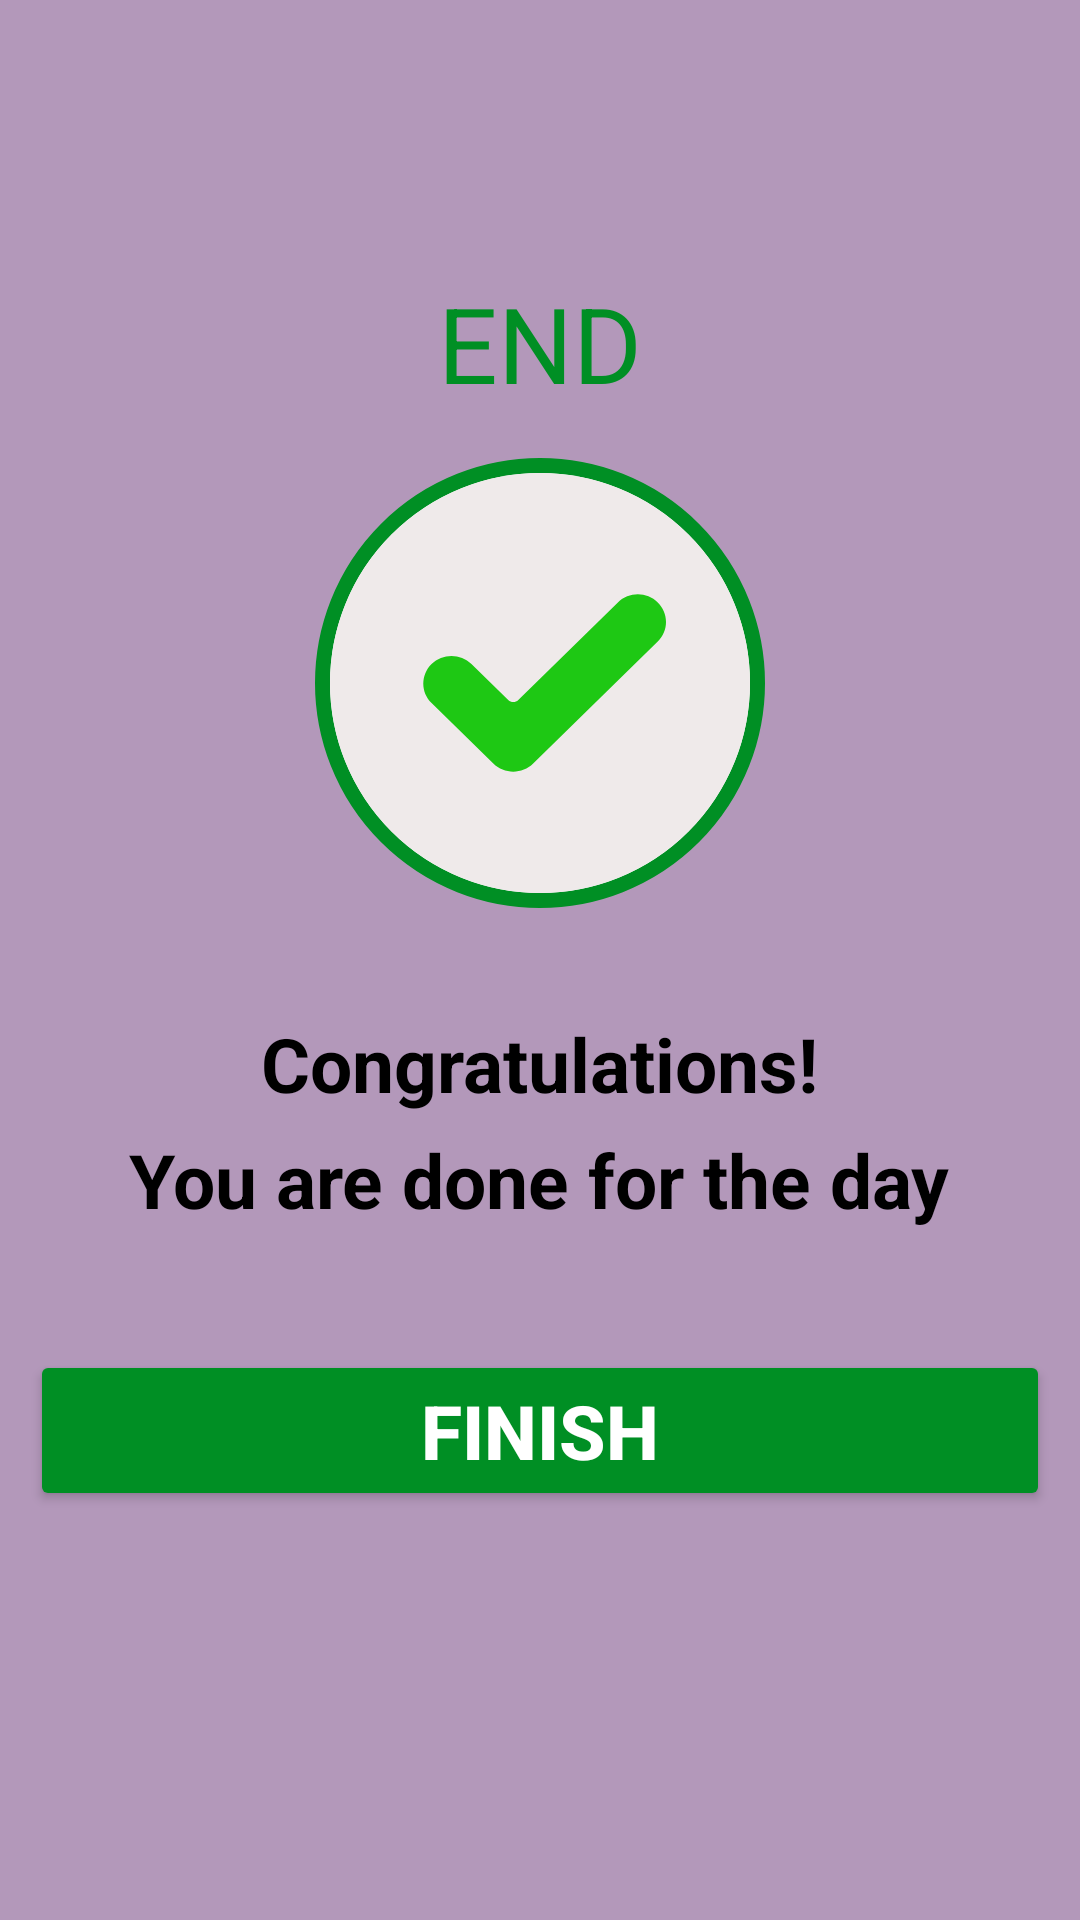

This screen was rendered from an Android layout file. Write that file and the resources it references.
<!-- AndroidManifest.xml: application theme Theme.WorkoutApp -->
<!-- res/layout/activity_finish.xml -->
<?xml version="1.0" encoding="utf-8"?>
<LinearLayout xmlns:android="http://schemas.android.com/apk/res/android"
    xmlns:app="http://schemas.android.com/apk/res-auto"
    xmlns:tools="http://schemas.android.com/tools"
    android:layout_width="match_parent"
    android:layout_height="match_parent"
    android:gravity="center_horizontal"
    android:orientation="vertical"
    android:background="@color/AppColor"
    tools:context=".FinishActivity">

    <androidx.appcompat.widget.Toolbar
        android:id="@+id/toolbarFinishActivity"
        android:layout_width="match_parent"
        android:layout_height="?android:attr/actionBarSize"
        android:background="@color/AppColor"
        />

    <TextView
        android:id="@+id/tvEnd"
        android:layout_width="wrap_content"
        android:layout_height="wrap_content"
        android:layout_marginTop="35dp"
        android:text="END"
        android:textColor="@color/colorAccent"
        android:textSize="35sp"/>

    <LinearLayout
        android:layout_width="150dp"
        android:layout_height="150dp"
        android:gravity="center"
        android:layout_marginTop="15dp"
        android:background="@drawable/item_circular_color_accent_border"
        android:layout_gravity="center">

        <ImageView
            android:layout_width="140dp"
            android:layout_height="140dp"
            android:contentDescription="start image"
            android:src="@drawable/ic_tick_mark"/>
    </LinearLayout>

    <TextView
        android:layout_width="wrap_content"
        android:layout_height="wrap_content"
        android:layout_marginTop="35dp"
        android:text="Congratulations!"
        android:textStyle="bold"
        android:textColor="@color/black"
        android:textSize="25sp"/>

    <TextView
        android:layout_width="wrap_content"
        android:layout_height="wrap_content"
        android:layout_marginTop="5dp"
        android:textStyle="bold"
        android:text="You are done for the day"
        android:textColor="@color/black"
        android:textSize="25sp"/>

    <Button
        android:id="@+id/btnFinish"
        android:layout_width="match_parent"
        android:layout_height="wrap_content"
        android:text="Finish"
        android:layout_marginTop="40dp"
        android:textSize="25sp"
        android:textStyle="bold"
        android:textColor="@color/white"
        android:layout_marginEnd="10dp"
        android:layout_marginStart="10dp"
        android:backgroundTint="@color/colorAccent"/>
</LinearLayout>
<!-- resources referenced by this layout -->
<resources>
  <color name="AppColor">#B398BA</color>
  <color name="black">#FF000000</color>
  <color name="colorAccent">#008F24</color>
  <color name="white">#FFFFFFFF</color>
  <!-- drawable ic_tick_mark (drawable) -->
  <?xml version="1.0" encoding="utf-8"?>
  <vector  android:height="45dp"
      android:viewportHeight="45" android:viewportWidth="45"
      android:width="45dp" xmlns:android="http://schemas.android.com/apk/res/android">
      <path android:fillColor="#EFEAEA" android:fillType="evenOdd"
          android:pathData="M22.5,22.5m-22.5,0a22.5,22.5 0,1 1,45 0a22.5,22.5 0,1 1,-45 0"
          android:strokeColor="#00000000" android:strokeWidth="1"/>
      <path android:fillColor="#1EC814" android:fillType="nonZero"
          android:pathData="M21.7692,31.1334C20.5904,32.2889 18.6777,32.2889 17.4994,31.1334L10.8841,24.6492C9.7053,23.4943 9.7053,21.6195 10.8841,20.4646C12.0623,19.3092 13.975,19.3092 15.1538,20.4646L19.0952,24.3274C19.3928,24.6185 19.8758,24.6185 20.1739,24.3274L30.8462,13.8666C32.0244,12.7111 33.9371,12.7111 35.1159,13.8666C35.682,14.4214 36,15.1742 36,15.9589C36,16.7435 35.682,17.4963 35.1159,18.0511L21.7692,31.1334Z"
          android:strokeColor="#00000000" android:strokeWidth="1"/>
  </vector>
  <!-- drawable item_circular_color_accent_border (drawable) -->
  <?xml version="1.0" encoding="utf-8"?>
  <shape xmlns:android="http://schemas.android.com/apk/res/android"
      android:shape="oval">
      <stroke
          android:width="5dp"
          android:color="@color/colorAccent"
          />
      <solid android:color="@color/white"/>
  </shape>
  <style name="Theme.WorkoutApp" parent="Theme.MaterialComponents.DayNight.NoActionBar">
          
          <item name="colorPrimary">@color/purple_500</item>
          <item name="colorPrimaryVariant">@color/AppColor</item>
          <item name="colorOnPrimary">@color/white</item>
          
          <item name="colorSecondary">@color/teal_200</item>
          <item name="colorSecondaryVariant">@color/teal_700</item>
          <item name="colorOnSecondary">@color/black</item>
          
          <item name="android:statusBarColor" tools:targetApi="l">?attr/colorPrimaryVariant</item>
          
      </style>
  <color name="purple_500">#FF6200EE</color>
  <color name="teal_200">#FF03DAC5</color>
  <color name="teal_700">#FF018786</color>
</resources>
